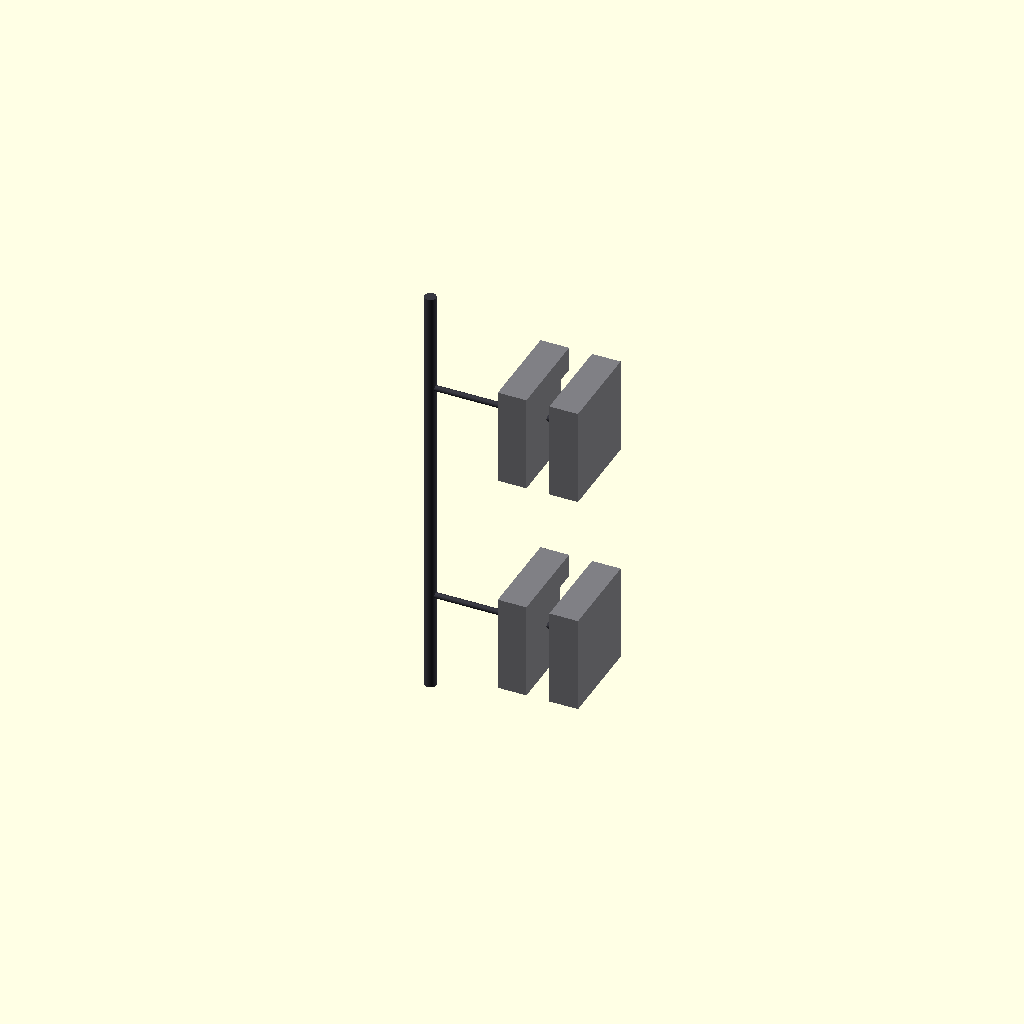
Cell 1: rendered with the file's own defaults.
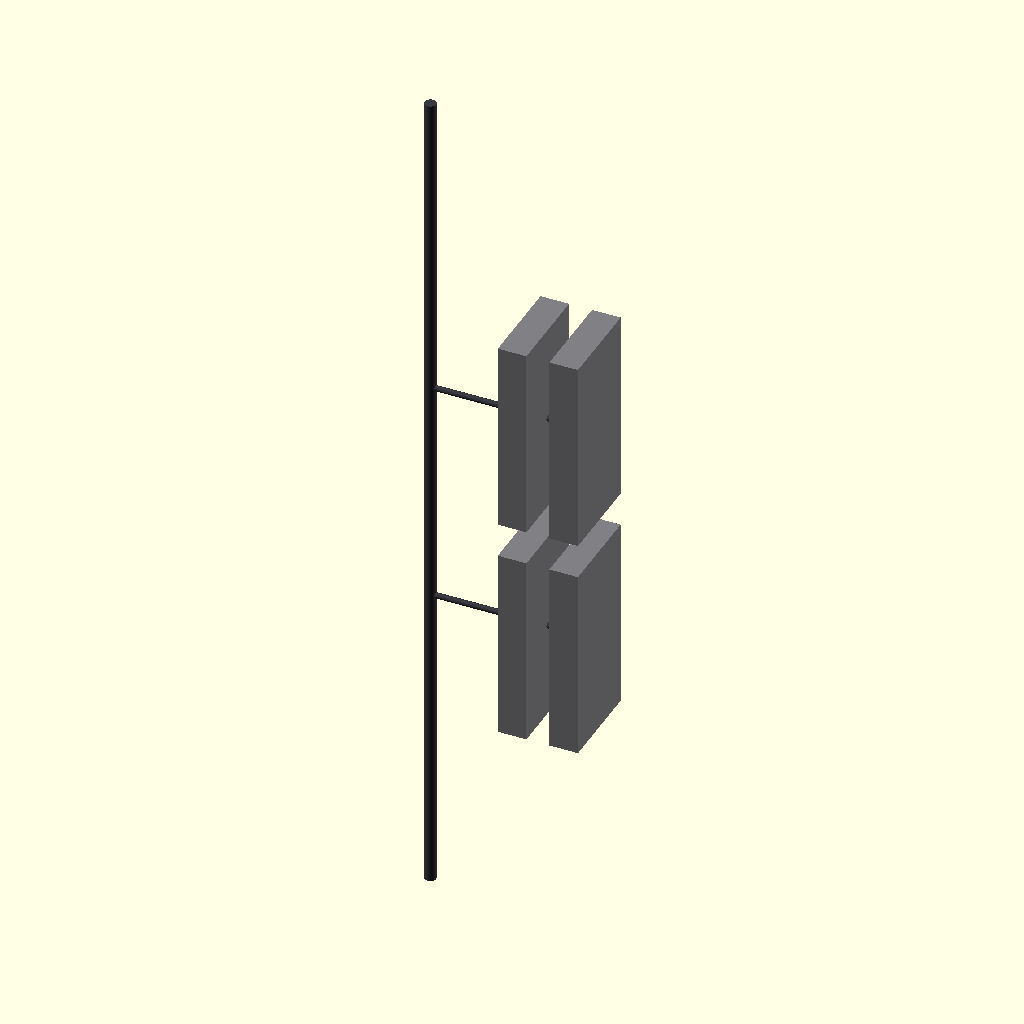
Cell 2: the same model with latch_block_length = 1360.
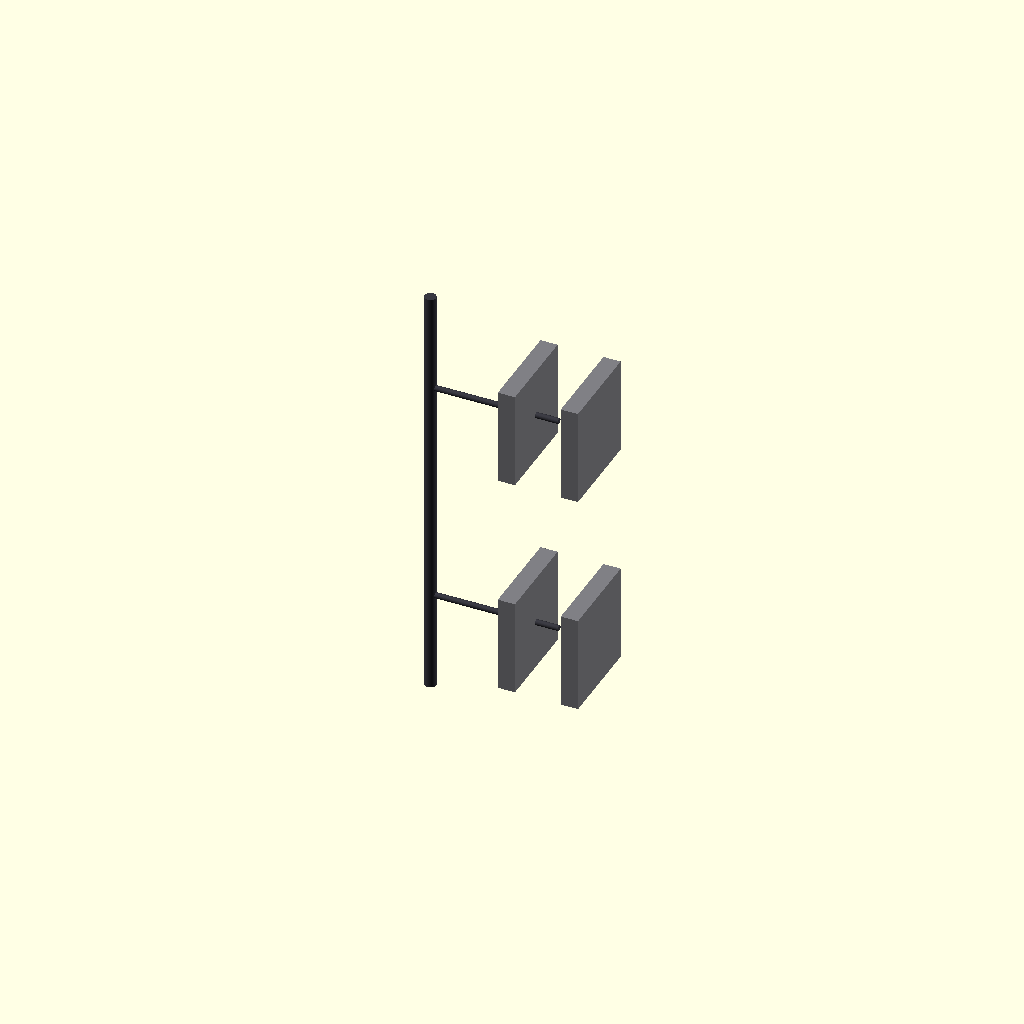
Cell 3 — bus_alignment_width set to 160, the other parameters unchanged.
All cells are drawn from one camera (rotation 55°, 0°, 25°, orthographic, colour scheme Cornfield), so only the parameter changes between them.
The OpenSCAD source (src/manufacturing/bandai_runner_d_latches.scad):
// ============================================================================
// PROJECT: XXXG-00W0 WING GUNDAM ZERO EW - TACTICAL ENGAGEMENT MATRIX
// COMPONENT VAULT: BANDAI CAST RUNNER D - WEAPON COUPLING LATCHES D8 & D9
// CIRCUIT RULES: FULL SQUARE-WAVE RETROFITTING & ALIGNMENT RAILS
// REBOUNCING PARITY: HIGH-STRESS CYCLOIDAL KNEE RECOIL ISOLATION
// ============================================================================

$fn = 100; // Circular segment fidelity resolution count

// Structural Sizing Constants Scaled 1:1 for a 16.7-Meter Airframe Envelope (mm)
latch_block_length = 680;               // Total longitudinal coupling block width (mm)
clamp_interface_depth = 120;            // Electromagnetic mating surface depth (mm)
titanium_core_wall = 45;                // Structural reinforcement thickness (mm)
bus_alignment_width = 80;               // 4oz Copper power track link gap (mm)

module Runner_D_Latch_Forge() {
    // Central Supply Injection Runner Bar (Molten Feed from Siphon Forge)
    color([0.22, 0.22, 0.25]) {
        cylinder(h = latch_block_length * 2.2, d = 40, center = true);
        // Direct injection gates feeding straight into the part mold cavities
        translate([0, 0, 400]) rotate([0, 90, 0]) cylinder(h = 450, d = 20);
        translate([0, 0, -400]) rotate([0, 90, 0]) cylinder(h = 450, d = 20);
    }
    
    // Instantiate Scaled Part Molds Symmetrically
    Cast_Interlocking_Weapon_Latches();
}

module Cast_Interlocking_Weapon_Latches() {
    // ---- PART D8: MALE COMBINED LOCKING LATCH COMPONENT ---- [Page 27, Step 20-1]
    translate([450, 0, 400]) color([0.5, 0.5, 0.52]) {
        difference() {
            // High-durability titanium alignment block
            cube([280, 320, latch_block_length * 0.5], center = true);
            
            // Central male alignment peg cutout track
            translate([0, (320/2 - clamp_interface_depth/2), 0])
                cube([140, clamp_interface_depth + 10, latch_block_length * 0.25], center = true);
                
            // Cast-in guide slots to align the high-voltage telemetric power rails
            cube([bus_alignment_width, 400, latch_block_length], center = true);
        }
    }
    
    // ---- PART D9: FEMALE COMBINED LOCKING LATCH COMPONENT ---- [Page 27, Step 20-1]
    translate([450, 0, -400]) color([0.5, 0.5, 0.52]) {
        difference() {
            // High-durability titanium receptacle mating block
            cube([280, 320, latch_block_length * 0.5], center = true);
            
            // Matching female interlocking pocket cutout slot
            translate([0, (320/2 - clamp_interface_depth/2), 0])
                cube([145, clamp_interface_depth + 5, latch_block_length * 0.26], center = true);
                
            cube([bus_alignment_width, 400, latch_block_length], center = true);
        }
    }
}

// Render Master Module Array for Parametric Engineering Compilation
Runner_D_Latch_Forge();
Customizer parameters (derived from the source; name, type, default, range or options):
latch_block_length: number, default 680
clamp_interface_depth: number, default 120
titanium_core_wall: number, default 45
bus_alignment_width: number, default 80
